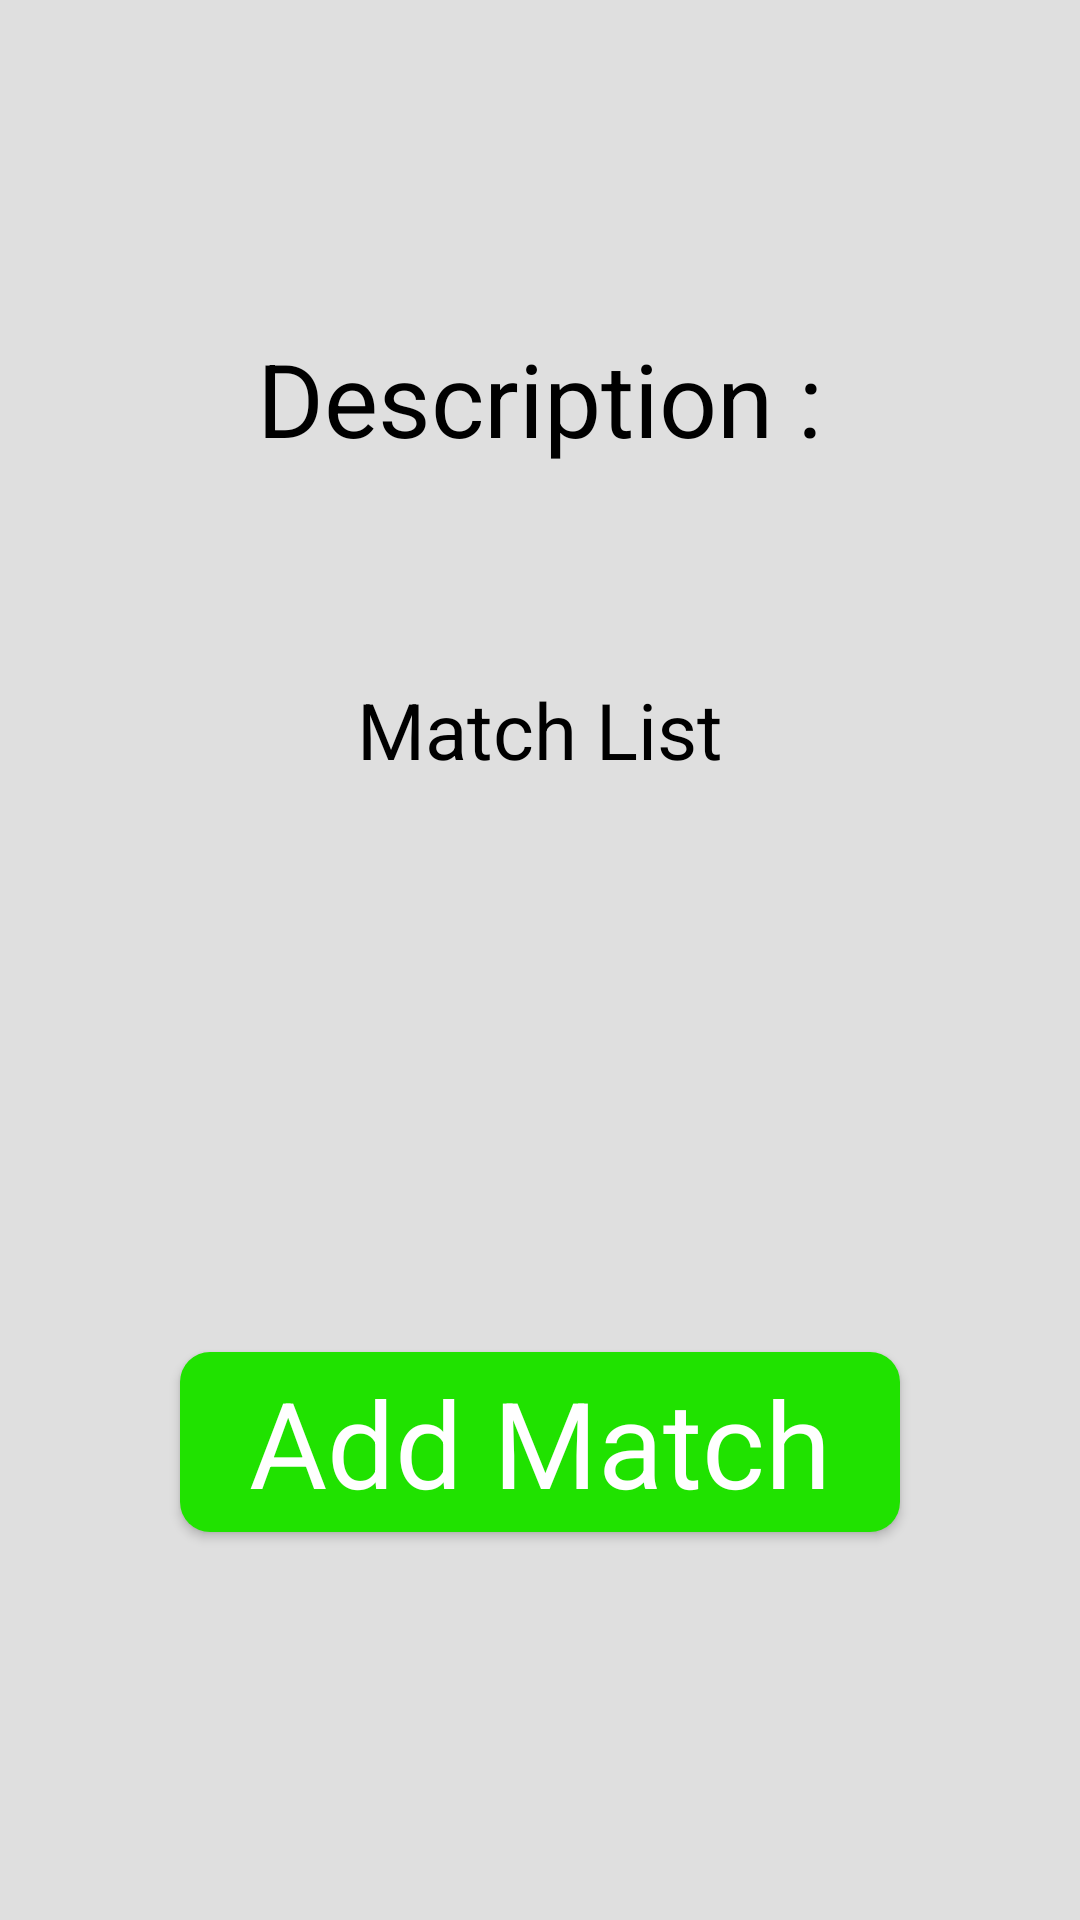

Write the Android layout XML for this screen, with the resource values it uses.
<!-- AndroidManifest.xml: application theme AppTheme -->
<!-- res/layout/racedetails.xml -->
<?xml version="1.0" encoding="utf-8"?>
<layout xmlns:android="http://schemas.android.com/apk/res/android">
    <data>
        <variable
            name="viewmodel"
            type="id.ac.ui.cs.mobileprogramming.frannajaya.racingtracker.viewmodel.RaceDetailsViewModel" />

        <variable
            name="race"
            type="id.ac.ui.cs.mobileprogramming.frannajaya.racingtracker.data.db.RaceEntry" />
    </data>

    <LinearLayout
        android:layout_width="match_parent"
        android:layout_height="764dp"
        android:orientation="vertical"
        android:background="#DFDFDF">

        <TextView
            android:layout_width="wrap_content"
            android:layout_height="wrap_content"
            android:layout_gravity="center_horizontal"
            android:paddingTop="25dp"
            android:text="@{race.title}"
            android:textAppearance="@style/activity_title" />

        <TextView
            android:layout_width="wrap_content"
            android:layout_height="wrap_content"
            android:layout_gravity="center_horizontal"
            android:paddingTop="25dp"
            android:text="@string/description"
            android:textAppearance="@style/text_form" />

        <TextView
            android:id="@+id/description_input"
            android:layout_width="250dp"
            android:layout_height="wrap_content"
            android:layout_gravity="center_horizontal"
            android:textAppearance="@style/text_form"
            android:text="@{race.description}" />

        <TextView
            android:layout_width="wrap_content"
            android:layout_height="wrap_content"
            android:layout_gravity="center_horizontal"
            android:paddingTop="25dp"
            android:textAppearance="@style/item_list"
            android:text="@string/match_list"/>

        <androidx.recyclerview.widget.RecyclerView
            android:id="@+id/rv_MatchList"
            android:layout_width="150dp"
            android:layout_height="150dp"
            android:layout_gravity="center_horizontal"
            android:background="#DFDFDFDF"/>

        <Button
            android:id="@+id/add_match"
            android:layout_width="240sp"
            android:layout_height="60sp"
            android:layout_gravity="center_horizontal"
            android:layout_marginTop="40dp"
            android:layout_marginBottom="10dp"
            android:background="@drawable/greenbutton"
            android:text="@string/add_match"
            android:textAppearance="@style/new_race"
            android:onClick="@{() -> viewmodel.onAddMatchClicked()}"/>
    </LinearLayout>
</layout>
<!-- resources referenced by this layout -->
<resources>
  <!-- drawable greenbutton (drawable) -->
  <?xml version="1.0" encoding="utf-8"?>
  <selector xmlns:android="http://schemas.android.com/apk/res/android" >
      <item >
          <shape android:shape="rectangle"  >
              <corners android:radius="10dp" />
              <gradient android:startColor="#20E200" android:endColor="#20E200" />
          </shape>
      </item>
  </selector>
  <string name="add_match">Add Match</string>
  <string name="description">Description :</string>
  <string name="match_list">Match List</string>
  <style name="activity_title">
          <item name="android:textSize">45sp</item>
      </style>
  <style name="item_list">
          <item name="android:textSize">26sp</item>
      </style>
  <style name="new_race">
          <item name="android:textSize">40sp</item>
          <item name="android:textColor">#FFFFFF</item>
      </style>
  <style name="text_form">
          <item name="android:textSize">34sp</item>
      </style>
  <style name="AppTheme" parent="Theme.AppCompat.Light.DarkActionBar">
          
          <item name="colorPrimary">@color/colorPrimary</item>
          <item name="colorPrimaryDark">@color/colorPrimaryDark</item>
          <item name="colorAccent">@color/colorAccent</item>
  
      </style>
  <color name="colorPrimary">#008577</color>
  <color name="colorPrimaryDark">#00574B</color>
  <color name="colorAccent">#D81B60</color>
</resources>
